3-way image classification set "dataset" from GitHub (Losabit/Instrument-Classification); label vocabulary: guitar, piano, saxo.

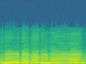
Label: saxo

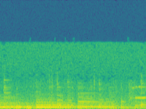
Label: guitar

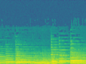
Label: piano

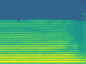
Label: saxo

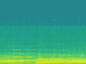
Label: piano

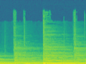
Label: guitar
